Run: headless pygame with SDL's dummy video driver; simulated clock (each Clock.tick advances the game by its frame time, no real sleeping); random seed 0; keys injected as events and as key.get_pressed() state; no mouse input.
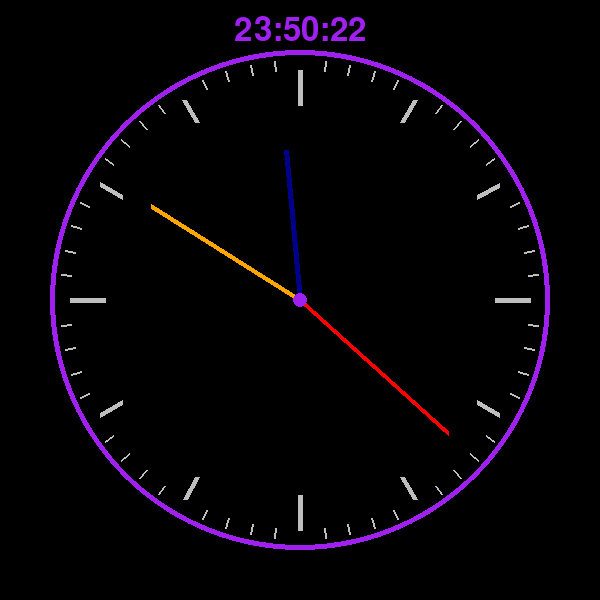
Frame 1 of 4 · flips 1–60 · no input
Frame 2 of 4 · flips 61–180 · tapped SPACE, RETURN · held RIGHT (→), D · screen unchanged from frame 1, image omitted
Frame 3 of 4 · flips 181–300 · held DOWN (↓), S · screen unchanged from frame 2, image omitted
Frame 4 of 4 · flips 301–420 · held LEFT (←), A, UP (↑), W · screen unchanged from frame 3, image omitted

The pygame program that drew these frames:

import pygame
import math
import datetime

pygame.init()

screen = pygame.display.set_mode((600, 600))
clock = pygame.time.Clock()
running = True

angle = 0
start_pos = (300,300)

def draw_line(angle, lenght, color, thickness):
    angle = math.radians(angle - 90)
    x = start_pos[0] + lenght * math.cos(angle)
    y = start_pos[1] + lenght * math.sin(angle)
    pygame.draw.line(screen, color, start_pos, (x, y), thickness)

while running:
    for event in pygame.event.get():
        if event.type == pygame.QUIT:
            running = False

    screen.fill("black")
    
    lines_color="grey"
    
    for i in range(12):
        angle = i * 30 
        length = 20 if i % 3 == 0 else 10
        x_start = 300 + 230 * math.cos(math.radians(angle - 90))
        y_start = 300 + 230 * math.sin(math.radians(angle - 90))
        x_end = 300 + (215 - length) * math.cos(math.radians(angle - 90))
        y_end = 300 + (215 - length) * math.sin(math.radians(angle - 90))
        pygame.draw.line(screen, lines_color, (x_start, y_start), (x_end, y_end  ), 5)

    for i in range(60):
        if i % 5 != 0:
            angle = i * 6 
            x_start = 300 + 240 * math.cos(math.radians(angle - 90))
            y_start = 300 + 240 * math.sin(math.radians(angle - 90))
            x_end = 300 + 230 * math.cos(math.radians(angle - 90))
            y_end = 300 + 230 * math.sin(math.radians(angle - 90))
            pygame.draw.line(screen, lines_color, (x_start, y_start), (x_end, y_end), 2)

    now = datetime.datetime.now()

    hours = now.hour % 12 # divide by 12 since analog
    minutes = now.minute
    seconds = now.second

    #hour line
    angle = (hours + minutes / 60) * 30  # 360 / 12 = 30
    draw_line(angle, 150, "darkblue", 5)

    #minute line
    angle = (minutes + seconds / 60) * 6  # 360 / 60 = 6
    draw_line(angle, 175, "orange", 5)

    #second line 
    angle = seconds * 6
    draw_line(angle, 200, "red", 5)

    pygame.draw.circle(screen, "purple", (300,300), 250, 5)
    pygame.draw.circle(screen, "purple", (300,300), 7, 7)


    #digital clock
    font = pygame.font.SysFont(None, 48)
    time_str = now.strftime("%H:%M:%S")
    time_surf = font.render(time_str, True, "purple")
    time_rect = time_surf.get_rect(center=(300, 30))
    screen.blit(time_surf, time_rect)

    pygame.display.flip()

pygame.quit()
